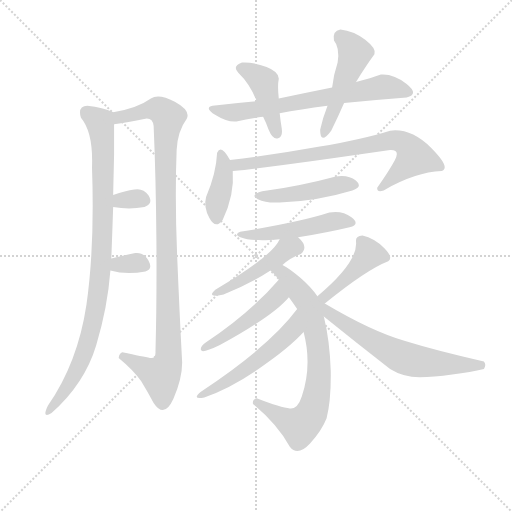
t = 0.00 s
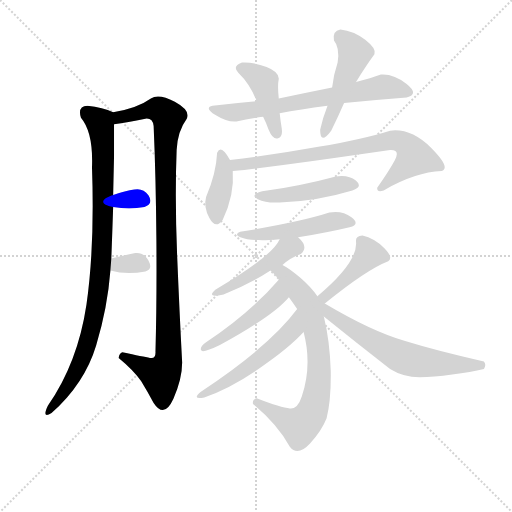
t = 2.42 s
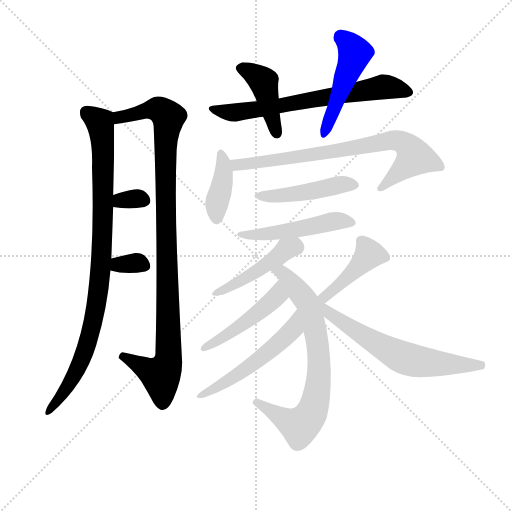
t = 4.83 s
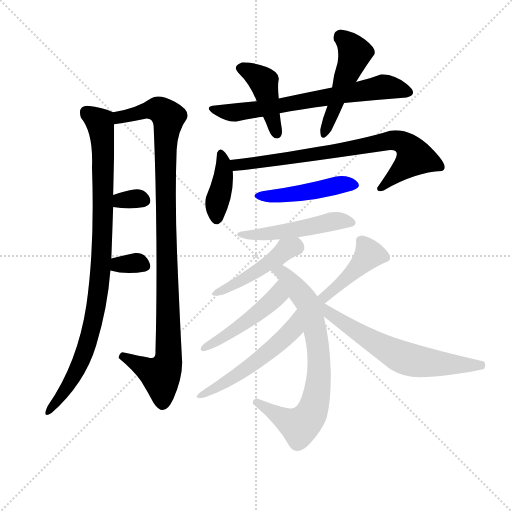
t = 7.25 s
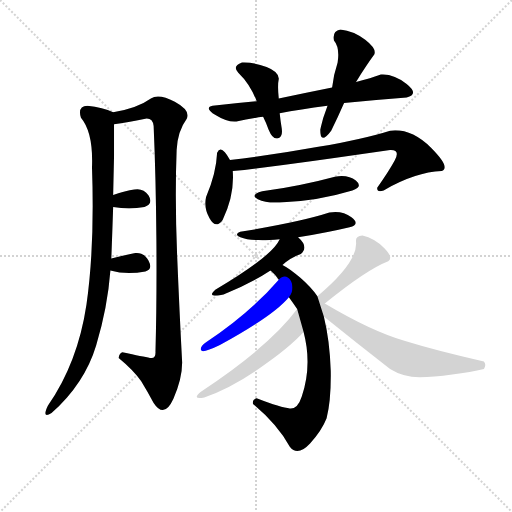
t = 9.66 s
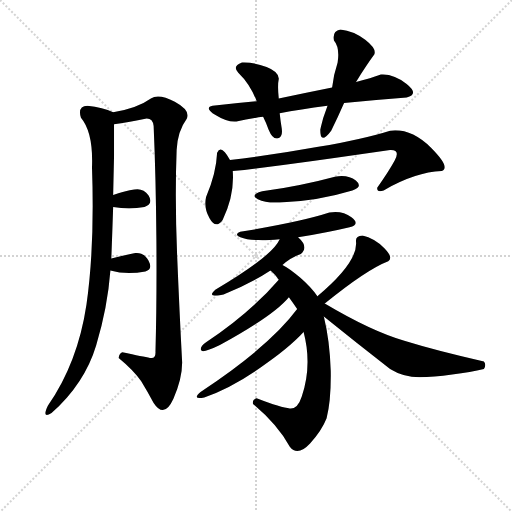
t = 12.08 s

The animated SVG that drew these frames (rendered in a browser with its animation timeline set to each time). Animation: 17 CSS @keyframes rules; one cycle of 12.08 s.

<svg version="1.1" viewBox="0 0 1024 1024" xmlns="http://www.w3.org/2000/svg">
  <g stroke="lightgray" stroke-dasharray="1,1" stroke-width="1" transform="scale(4, 4)">
    <line x1="0" y1="0" x2="256" y2="256"></line>
    <line x1="256" y1="0" x2="0" y2="256"></line>
    <line x1="128" y1="0" x2="128" y2="256"></line>
    <line x1="0" y1="128" x2="256" y2="128"></line>
  </g>
  <g transform="scale(0.92, -0.92) translate(60, -900)">
    <style type="text/css">
      
        @keyframes keyframes0 {
          from {
            stroke: blue;
            stroke-dashoffset: 946;
            stroke-width: 128;
          }
          75% {
            animation-timing-function: step-end;
            stroke: blue;
            stroke-dashoffset: 0;
            stroke-width: 128;
          }
          to {
            stroke: black;
            stroke-width: 1024;
          }
        }
        #make-me-a-hanzi-animation-0 {
          animation: keyframes0 1.0198567708333333s both;
          animation-delay: 0s;
          animation-timing-function: linear;
        }
      
        @keyframes keyframes1 {
          from {
            stroke: blue;
            stroke-dashoffset: 1033;
            stroke-width: 128;
          }
          77% {
            animation-timing-function: step-end;
            stroke: blue;
            stroke-dashoffset: 0;
            stroke-width: 128;
          }
          to {
            stroke: black;
            stroke-width: 1024;
          }
        }
        #make-me-a-hanzi-animation-1 {
          animation: keyframes1 1.0906575520833333s both;
          animation-delay: 1.0198567708333333s;
          animation-timing-function: linear;
        }
      
        @keyframes keyframes2 {
          from {
            stroke: blue;
            stroke-dashoffset: 318;
            stroke-width: 128;
          }
          51% {
            animation-timing-function: step-end;
            stroke: blue;
            stroke-dashoffset: 0;
            stroke-width: 128;
          }
          to {
            stroke: black;
            stroke-width: 1024;
          }
        }
        #make-me-a-hanzi-animation-2 {
          animation: keyframes2 0.5087890625s both;
          animation-delay: 2.1105143229166665s;
          animation-timing-function: linear;
        }
      
        @keyframes keyframes3 {
          from {
            stroke: blue;
            stroke-dashoffset: 325;
            stroke-width: 128;
          }
          51% {
            animation-timing-function: step-end;
            stroke: blue;
            stroke-dashoffset: 0;
            stroke-width: 128;
          }
          to {
            stroke: black;
            stroke-width: 1024;
          }
        }
        #make-me-a-hanzi-animation-3 {
          animation: keyframes3 0.5144856770833334s both;
          animation-delay: 2.6193033854166665s;
          animation-timing-function: linear;
        }
      
        @keyframes keyframes4 {
          from {
            stroke: blue;
            stroke-dashoffset: 682;
            stroke-width: 128;
          }
          69% {
            animation-timing-function: step-end;
            stroke: blue;
            stroke-dashoffset: 0;
            stroke-width: 128;
          }
          to {
            stroke: black;
            stroke-width: 1024;
          }
        }
        #make-me-a-hanzi-animation-4 {
          animation: keyframes4 0.8050130208333334s both;
          animation-delay: 3.1337890625s;
          animation-timing-function: linear;
        }
      
        @keyframes keyframes5 {
          from {
            stroke: blue;
            stroke-dashoffset: 428;
            stroke-width: 128;
          }
          58% {
            animation-timing-function: step-end;
            stroke: blue;
            stroke-dashoffset: 0;
            stroke-width: 128;
          }
          to {
            stroke: black;
            stroke-width: 1024;
          }
        }
        #make-me-a-hanzi-animation-5 {
          animation: keyframes5 0.5983072916666666s both;
          animation-delay: 3.9388020833333335s;
          animation-timing-function: linear;
        }
      
        @keyframes keyframes6 {
          from {
            stroke: blue;
            stroke-dashoffset: 485;
            stroke-width: 128;
          }
          61% {
            animation-timing-function: step-end;
            stroke: blue;
            stroke-dashoffset: 0;
            stroke-width: 128;
          }
          to {
            stroke: black;
            stroke-width: 1024;
          }
        }
        #make-me-a-hanzi-animation-6 {
          animation: keyframes6 0.6446940104166666s both;
          animation-delay: 4.537109375s;
          animation-timing-function: linear;
        }
      
        @keyframes keyframes7 {
          from {
            stroke: blue;
            stroke-dashoffset: 399;
            stroke-width: 128;
          }
          56% {
            animation-timing-function: step-end;
            stroke: blue;
            stroke-dashoffset: 0;
            stroke-width: 128;
          }
          to {
            stroke: black;
            stroke-width: 1024;
          }
        }
        #make-me-a-hanzi-animation-7 {
          animation: keyframes7 0.57470703125s both;
          animation-delay: 5.181803385416667s;
          animation-timing-function: linear;
        }
      
        @keyframes keyframes8 {
          from {
            stroke: blue;
            stroke-dashoffset: 767;
            stroke-width: 128;
          }
          71% {
            animation-timing-function: step-end;
            stroke: blue;
            stroke-dashoffset: 0;
            stroke-width: 128;
          }
          to {
            stroke: black;
            stroke-width: 1024;
          }
        }
        #make-me-a-hanzi-animation-8 {
          animation: keyframes8 0.8741861979166666s both;
          animation-delay: 5.756510416666667s;
          animation-timing-function: linear;
        }
      
        @keyframes keyframes9 {
          from {
            stroke: blue;
            stroke-dashoffset: 464;
            stroke-width: 128;
          }
          60% {
            animation-timing-function: step-end;
            stroke: blue;
            stroke-dashoffset: 0;
            stroke-width: 128;
          }
          to {
            stroke: black;
            stroke-width: 1024;
          }
        }
        #make-me-a-hanzi-animation-9 {
          animation: keyframes9 0.6276041666666666s both;
          animation-delay: 6.630696614583334s;
          animation-timing-function: linear;
        }
      
        @keyframes keyframes10 {
          from {
            stroke: blue;
            stroke-dashoffset: 491;
            stroke-width: 128;
          }
          62% {
            animation-timing-function: step-end;
            stroke: blue;
            stroke-dashoffset: 0;
            stroke-width: 128;
          }
          to {
            stroke: black;
            stroke-width: 1024;
          }
        }
        #make-me-a-hanzi-animation-10 {
          animation: keyframes10 0.6495768229166666s both;
          animation-delay: 7.258300781250001s;
          animation-timing-function: linear;
        }
      
        @keyframes keyframes11 {
          from {
            stroke: blue;
            stroke-dashoffset: 460;
            stroke-width: 128;
          }
          60% {
            animation-timing-function: step-end;
            stroke: blue;
            stroke-dashoffset: 0;
            stroke-width: 128;
          }
          to {
            stroke: black;
            stroke-width: 1024;
          }
        }
        #make-me-a-hanzi-animation-11 {
          animation: keyframes11 0.6243489583333334s both;
          animation-delay: 7.907877604166668s;
          animation-timing-function: linear;
        }
      
        @keyframes keyframes12 {
          from {
            stroke: blue;
            stroke-dashoffset: 741;
            stroke-width: 128;
          }
          71% {
            animation-timing-function: step-end;
            stroke: blue;
            stroke-dashoffset: 0;
            stroke-width: 128;
          }
          to {
            stroke: black;
            stroke-width: 1024;
          }
        }
        #make-me-a-hanzi-animation-12 {
          animation: keyframes12 0.85302734375s both;
          animation-delay: 8.532226562500002s;
          animation-timing-function: linear;
        }
      
        @keyframes keyframes13 {
          from {
            stroke: blue;
            stroke-dashoffset: 481;
            stroke-width: 128;
          }
          61% {
            animation-timing-function: step-end;
            stroke: blue;
            stroke-dashoffset: 0;
            stroke-width: 128;
          }
          to {
            stroke: black;
            stroke-width: 1024;
          }
        }
        #make-me-a-hanzi-animation-13 {
          animation: keyframes13 0.6414388020833334s both;
          animation-delay: 9.385253906250002s;
          animation-timing-function: linear;
        }
      
        @keyframes keyframes14 {
          from {
            stroke: blue;
            stroke-dashoffset: 529;
            stroke-width: 128;
          }
          63% {
            animation-timing-function: step-end;
            stroke: blue;
            stroke-dashoffset: 0;
            stroke-width: 128;
          }
          to {
            stroke: black;
            stroke-width: 1024;
          }
        }
        #make-me-a-hanzi-animation-14 {
          animation: keyframes14 0.6805013020833334s both;
          animation-delay: 10.026692708333336s;
          animation-timing-function: linear;
        }
      
        @keyframes keyframes15 {
          from {
            stroke: blue;
            stroke-dashoffset: 428;
            stroke-width: 128;
          }
          58% {
            animation-timing-function: step-end;
            stroke: blue;
            stroke-dashoffset: 0;
            stroke-width: 128;
          }
          to {
            stroke: black;
            stroke-width: 1024;
          }
        }
        #make-me-a-hanzi-animation-15 {
          animation: keyframes15 0.5983072916666666s both;
          animation-delay: 10.70719401041667s;
          animation-timing-function: linear;
        }
      
        @keyframes keyframes16 {
          from {
            stroke: blue;
            stroke-dashoffset: 643;
            stroke-width: 128;
          }
          68% {
            animation-timing-function: step-end;
            stroke: blue;
            stroke-dashoffset: 0;
            stroke-width: 128;
          }
          to {
            stroke: black;
            stroke-width: 1024;
          }
        }
        #make-me-a-hanzi-animation-16 {
          animation: keyframes16 0.7732747395833334s both;
          animation-delay: 11.305501302083336s;
          animation-timing-function: linear;
        }
      
    </style>
    
      <path d="M 130 670 Q 108 669 116 644 Q 143 612 140 536 Q 146 364 128 238 Q 109 111 44 18 Q 30 -11 52 2 Q 124 66 149 149 Q 174 232 180 312 L 182 338 Q 184 391 186 450 L 186 476 Q 187 519 188 564 Q 188 608 188 630 C 188 655 188 655 186 656 Q 164 666 130 670 Z" fill="lightgray"></path>
    
      <path d="M 188 630 Q 217 634 256 642 Q 272 644 274 626 Q 279 511 280 377 Q 281 243 278 136 Q 279 119 266 122 Q 252 124 206 134 Q 199 131 198 122 Q 232 94 247 71 Q 261 48 274 24 Q 297 -11 317 33 Q 336 77 336 112 Q 330 225 325 347 Q 320 469 324 574 Q 326 615 346 642 Q 355 660 320 679 Q 285 697 268 686 Q 239 665 186 656 C 157 650 158 625 188 630 Z" fill="lightgray"></path>
    
      <path d="M 186 450 Q 221 444 254 450 Q 274 457 263 475 Q 251 492 232 488 Q 213 485 186 476 C 158 467 156 455 186 450 Z" fill="lightgray"></path>
    
      <path d="M 180 312 Q 215 302 256 310 Q 273 314 263 333 Q 253 352 234 350 Q 205 344 182 338 C 153 330 151 320 180 312 Z" fill="lightgray"></path>
    
      <path d="M 662 710 Q 607 699 546 686 L 498 680 Q 453 676 402 670 Q 383 666 408.5 650 Q 434 634 454 636 Q 481 642 512 646 L 548 654 Q 592 662 652 670 L 688 676 Q 759 683 824 688 Q 852 695 824 717.5 Q 796 740 768 738 Q 747 730 714 722 L 662 710 Z" fill="lightgray"></path>
    
      <path d="M 546 686 Q 543 714 546 728 Q 547 744 519.5 754.5 Q 492 765 466 764 Q 444 756 458 742 Q 484 717 498 680 L 512 646 Q 519 632 524 618 Q 533 596 544.5 599.5 Q 556 603 552 624 Q 550 636 548 654 L 546 686 Z" fill="lightgray"></path>
    
      <path d="M 680 836 Q 662 833 666 812 Q 679 797 674 764 Q 665 737 662 710 L 652 670 Q 641 642 636 618 Q 636 584 660 616 Q 675 646 688 676 L 714 722 Q 737 759 754 782 Q 759 794 734 813.5 Q 709 833 680 836 Z" fill="lightgray"></path>
    
      <path d="M 440 552 Q 421 588 412 568 Q 410 523 388 472 Q 382 450 395.5 425.5 Q 409 401 424 422 Q 450 475 446 528 L 440 552 Z" fill="lightgray"></path>
    
      <path d="M 760 492 Q 759 481 774 486 Q 844 526 900 528 Q 921 535 877 579 Q 833 622 788 616 Q 731 598 632 581 Q 532 563 440 552 C 410 548 416 525 446 528 Q 527 537 620 550 Q 712 563 788 574 Q 811 575 798 551 Q 785 527 760 492 Z" fill="lightgray"></path>
    
      <path d="M 668 516 Q 598 497 510 484 Q 482 476 500.5 467 Q 519 458 548 460 Q 627 462 706 486 Q 730 494 713.5 507.5 Q 697 521 668 516 Z" fill="lightgray"></path>
    
      <path d="M 588 384 Q 654 395 700 406 Q 724 412 704 427.5 Q 684 443 656 438 Q 595 418 462 396 Q 448 390 462.5 384 Q 477 378 502 378 Q 516 377 548 380 L 588 384 Z" fill="lightgray"></path>
    
      <path d="M 554 324 Q 572 340 594 348 Q 612 363 588 384 C 566 405 562 406 548 380 Q 532 343 408 270 Q 387 251 426 260 Q 484 283 528 312 L 554 324 Z" fill="lightgray"></path>
    
      <path d="M 630 256 Q 616 276 593 296 Q 570 316 554 324 C 528 339 506 333 528 312 Q 540 302 546 292 L 568 254 Q 577 242 586 228 L 600 178 Q 619 106 596 38 Q 587 10 570 12 Q 552 13 498 34 Q 488 31 490 22 Q 543 -22 570 -71 Q 587 -93 614 -64 Q 640 -35 650 -9 Q 660 29 659 94 Q 657 159 644 212 L 630 256 Z" fill="lightgray"></path>
    
      <path d="M 546 292 Q 483 219 388 156 Q 374 146 377 139 Q 379 131 418 150 Q 535 214 568 254 C 588 277 566 315 546 292 Z" fill="lightgray"></path>
    
      <path d="M 586 228 Q 527 148 376 48 Q 356 31 384 36 Q 442 56 505 100 Q 568 143 600 178 C 621 200 604 252 586 228 Z" fill="lightgray"></path>
    
      <path d="M 646 240 Q 737 314 784 332 Q 796 340 775 361 Q 754 382 728 388 Q 712 387 714 374 Q 718 330 630 256 C 607 237 623 221 646 240 Z" fill="lightgray"></path>
    
      <path d="M 644 212 Q 717 153 788 98 Q 817 80 852 80 Q 882 80 923 86 Q 964 91 992 98 Q 998 107 992 114 Q 890 137 819 159 Q 747 180 646 240 C 619 256 594 253 644 212 Z" fill="lightgray"></path>
    
    
      <clipPath id="make-me-a-hanzi-clip-0">
        <path d="M 130 670 Q 108 669 116 644 Q 143 612 140 536 Q 146 364 128 238 Q 109 111 44 18 Q 30 -11 52 2 Q 124 66 149 149 Q 174 232 180 312 L 182 338 Q 184 391 186 450 L 186 476 Q 187 519 188 564 Q 188 608 188 630 C 188 655 188 655 186 656 Q 164 666 130 670 Z"></path>
      </clipPath>
      <path clip-path="url(#make-me-a-hanzi-clip-0)" d="M 129 654 L 157 634 L 161 615 L 164 414 L 157 292 L 140 192 L 120 123 L 96 73 L 63 25 L 44 8" fill="none" id="make-me-a-hanzi-animation-0" stroke-dasharray="818 1636" stroke-linecap="round"></path>
    
      <clipPath id="make-me-a-hanzi-clip-1">
        <path d="M 188 630 Q 217 634 256 642 Q 272 644 274 626 Q 279 511 280 377 Q 281 243 278 136 Q 279 119 266 122 Q 252 124 206 134 Q 199 131 198 122 Q 232 94 247 71 Q 261 48 274 24 Q 297 -11 317 33 Q 336 77 336 112 Q 330 225 325 347 Q 320 469 324 574 Q 326 615 346 642 Q 355 660 320 679 Q 285 697 268 686 Q 239 665 186 656 C 157 650 158 625 188 630 Z"></path>
      </clipPath>
      <path clip-path="url(#make-me-a-hanzi-clip-1)" d="M 193 637 L 204 645 L 276 663 L 299 653 L 306 639 L 299 530 L 306 118 L 289 83 L 210 123" fill="none" id="make-me-a-hanzi-animation-1" stroke-dasharray="905 1810" stroke-linecap="round"></path>
    
      <clipPath id="make-me-a-hanzi-clip-2">
        <path d="M 186 450 Q 221 444 254 450 Q 274 457 263 475 Q 251 492 232 488 Q 213 485 186 476 C 158 467 156 455 186 450 Z"></path>
      </clipPath>
      <path clip-path="url(#make-me-a-hanzi-clip-2)" d="M 194 457 L 203 465 L 253 464" fill="none" id="make-me-a-hanzi-animation-2" stroke-dasharray="190 380" stroke-linecap="round"></path>
    
      <clipPath id="make-me-a-hanzi-clip-3">
        <path d="M 180 312 Q 215 302 256 310 Q 273 314 263 333 Q 253 352 234 350 Q 205 344 182 338 C 153 330 151 320 180 312 Z"></path>
      </clipPath>
      <path clip-path="url(#make-me-a-hanzi-clip-3)" d="M 189 318 L 198 325 L 238 329 L 254 323" fill="none" id="make-me-a-hanzi-animation-3" stroke-dasharray="197 394" stroke-linecap="round"></path>
    
      <clipPath id="make-me-a-hanzi-clip-4">
        <path d="M 662 710 Q 607 699 546 686 L 498 680 Q 453 676 402 670 Q 383 666 408.5 650 Q 434 634 454 636 Q 481 642 512 646 L 548 654 Q 592 662 652 670 L 688 676 Q 759 683 824 688 Q 852 695 824 717.5 Q 796 740 768 738 Q 747 730 714 722 L 662 710 Z"></path>
      </clipPath>
      <path clip-path="url(#make-me-a-hanzi-clip-4)" d="M 404 660 L 448 655 L 502 662 L 774 711 L 824 703" fill="none" id="make-me-a-hanzi-animation-4" stroke-dasharray="554 1108" stroke-linecap="round"></path>
    
      <clipPath id="make-me-a-hanzi-clip-5">
        <path d="M 546 686 Q 543 714 546 728 Q 547 744 519.5 754.5 Q 492 765 466 764 Q 444 756 458 742 Q 484 717 498 680 L 512 646 Q 519 632 524 618 Q 533 596 544.5 599.5 Q 556 603 552 624 Q 550 636 548 654 L 546 686 Z"></path>
      </clipPath>
      <path clip-path="url(#make-me-a-hanzi-clip-5)" d="M 465 752 L 513 723 L 541 610" fill="none" id="make-me-a-hanzi-animation-5" stroke-dasharray="300 600" stroke-linecap="round"></path>
    
      <clipPath id="make-me-a-hanzi-clip-6">
        <path d="M 680 836 Q 662 833 666 812 Q 679 797 674 764 Q 665 737 662 710 L 652 670 Q 641 642 636 618 Q 636 584 660 616 Q 675 646 688 676 L 714 722 Q 737 759 754 782 Q 759 794 734 813.5 Q 709 833 680 836 Z"></path>
      </clipPath>
      <path clip-path="url(#make-me-a-hanzi-clip-6)" d="M 682 819 L 711 785 L 648 612" fill="none" id="make-me-a-hanzi-animation-6" stroke-dasharray="357 714" stroke-linecap="round"></path>
    
      <clipPath id="make-me-a-hanzi-clip-7">
        <path d="M 440 552 Q 421 588 412 568 Q 410 523 388 472 Q 382 450 395.5 425.5 Q 409 401 424 422 Q 450 475 446 528 L 440 552 Z"></path>
      </clipPath>
      <path clip-path="url(#make-me-a-hanzi-clip-7)" d="M 420 567 L 426 555 L 425 506 L 412 461 L 410 427" fill="none" id="make-me-a-hanzi-animation-7" stroke-dasharray="271 542" stroke-linecap="round"></path>
    
      <clipPath id="make-me-a-hanzi-clip-8">
        <path d="M 760 492 Q 759 481 774 486 Q 844 526 900 528 Q 921 535 877 579 Q 833 622 788 616 Q 731 598 632 581 Q 532 563 440 552 C 410 548 416 525 446 528 Q 527 537 620 550 Q 712 563 788 574 Q 811 575 798 551 Q 785 527 760 492 Z"></path>
      </clipPath>
      <path clip-path="url(#make-me-a-hanzi-clip-8)" d="M 448 548 L 456 541 L 513 547 L 789 595 L 814 591 L 831 578 L 840 558 L 770 495" fill="none" id="make-me-a-hanzi-animation-8" stroke-dasharray="639 1278" stroke-linecap="round"></path>
    
      <clipPath id="make-me-a-hanzi-clip-9">
        <path d="M 668 516 Q 598 497 510 484 Q 482 476 500.5 467 Q 519 458 548 460 Q 627 462 706 486 Q 730 494 713.5 507.5 Q 697 521 668 516 Z"></path>
      </clipPath>
      <path clip-path="url(#make-me-a-hanzi-clip-9)" d="M 504 476 L 555 475 L 691 500 L 709 497" fill="none" id="make-me-a-hanzi-animation-9" stroke-dasharray="336 672" stroke-linecap="round"></path>
    
      <clipPath id="make-me-a-hanzi-clip-10">
        <path d="M 588 384 Q 654 395 700 406 Q 724 412 704 427.5 Q 684 443 656 438 Q 595 418 462 396 Q 448 390 462.5 384 Q 477 378 502 378 Q 516 377 548 380 L 588 384 Z"></path>
      </clipPath>
      <path clip-path="url(#make-me-a-hanzi-clip-10)" d="M 470 390 L 537 393 L 665 419 L 702 417" fill="none" id="make-me-a-hanzi-animation-10" stroke-dasharray="363 726" stroke-linecap="round"></path>
    
      <clipPath id="make-me-a-hanzi-clip-11">
        <path d="M 554 324 Q 572 340 594 348 Q 612 363 588 384 C 566 405 562 406 548 380 Q 532 343 408 270 Q 387 251 426 260 Q 484 283 528 312 L 554 324 Z"></path>
      </clipPath>
      <path clip-path="url(#make-me-a-hanzi-clip-11)" d="M 583 368 L 469 292 L 430 271 L 421 272 L 414 260" fill="none" id="make-me-a-hanzi-animation-11" stroke-dasharray="332 664" stroke-linecap="round"></path>
    
      <clipPath id="make-me-a-hanzi-clip-12">
        <path d="M 630 256 Q 616 276 593 296 Q 570 316 554 324 C 528 339 506 333 528 312 Q 540 302 546 292 L 568 254 Q 577 242 586 228 L 600 178 Q 619 106 596 38 Q 587 10 570 12 Q 552 13 498 34 Q 488 31 490 22 Q 543 -22 570 -71 Q 587 -93 614 -64 Q 640 -35 650 -9 Q 660 29 659 94 Q 657 159 644 212 L 630 256 Z"></path>
      </clipPath>
      <path clip-path="url(#make-me-a-hanzi-clip-12)" d="M 537 310 L 558 303 L 609 241 L 633 131 L 632 68 L 618 4 L 591 -26 L 502 23" fill="none" id="make-me-a-hanzi-animation-12" stroke-dasharray="613 1226" stroke-linecap="round"></path>
    
      <clipPath id="make-me-a-hanzi-clip-13">
        <path d="M 546 292 Q 483 219 388 156 Q 374 146 377 139 Q 379 131 418 150 Q 535 214 568 254 C 588 277 566 315 546 292 Z"></path>
      </clipPath>
      <path clip-path="url(#make-me-a-hanzi-clip-13)" d="M 545 283 L 542 257 L 510 227 L 423 163 L 381 142" fill="none" id="make-me-a-hanzi-animation-13" stroke-dasharray="353 706" stroke-linecap="round"></path>
    
      <clipPath id="make-me-a-hanzi-clip-14">
        <path d="M 586 228 Q 527 148 376 48 Q 356 31 384 36 Q 442 56 505 100 Q 568 143 600 178 C 621 200 604 252 586 228 Z"></path>
      </clipPath>
      <path clip-path="url(#make-me-a-hanzi-clip-14)" d="M 586 221 L 573 179 L 542 150 L 463 89 L 387 47" fill="none" id="make-me-a-hanzi-animation-14" stroke-dasharray="401 802" stroke-linecap="round"></path>
    
      <clipPath id="make-me-a-hanzi-clip-15">
        <path d="M 646 240 Q 737 314 784 332 Q 796 340 775 361 Q 754 382 728 388 Q 712 387 714 374 Q 718 330 630 256 C 607 237 623 221 646 240 Z"></path>
      </clipPath>
      <path clip-path="url(#make-me-a-hanzi-clip-15)" d="M 726 376 L 743 347 L 691 293 L 649 257 L 642 260" fill="none" id="make-me-a-hanzi-animation-15" stroke-dasharray="300 600" stroke-linecap="round"></path>
    
      <clipPath id="make-me-a-hanzi-clip-16">
        <path d="M 644 212 Q 717 153 788 98 Q 817 80 852 80 Q 882 80 923 86 Q 964 91 992 98 Q 998 107 992 114 Q 890 137 819 159 Q 747 180 646 240 C 619 256 594 253 644 212 Z"></path>
      </clipPath>
      <path clip-path="url(#make-me-a-hanzi-clip-16)" d="M 641 243 L 640 235 L 684 199 L 819 121 L 899 109 L 984 106" fill="none" id="make-me-a-hanzi-animation-16" stroke-dasharray="515 1030" stroke-linecap="round"></path>
    
  </g>
</svg>
